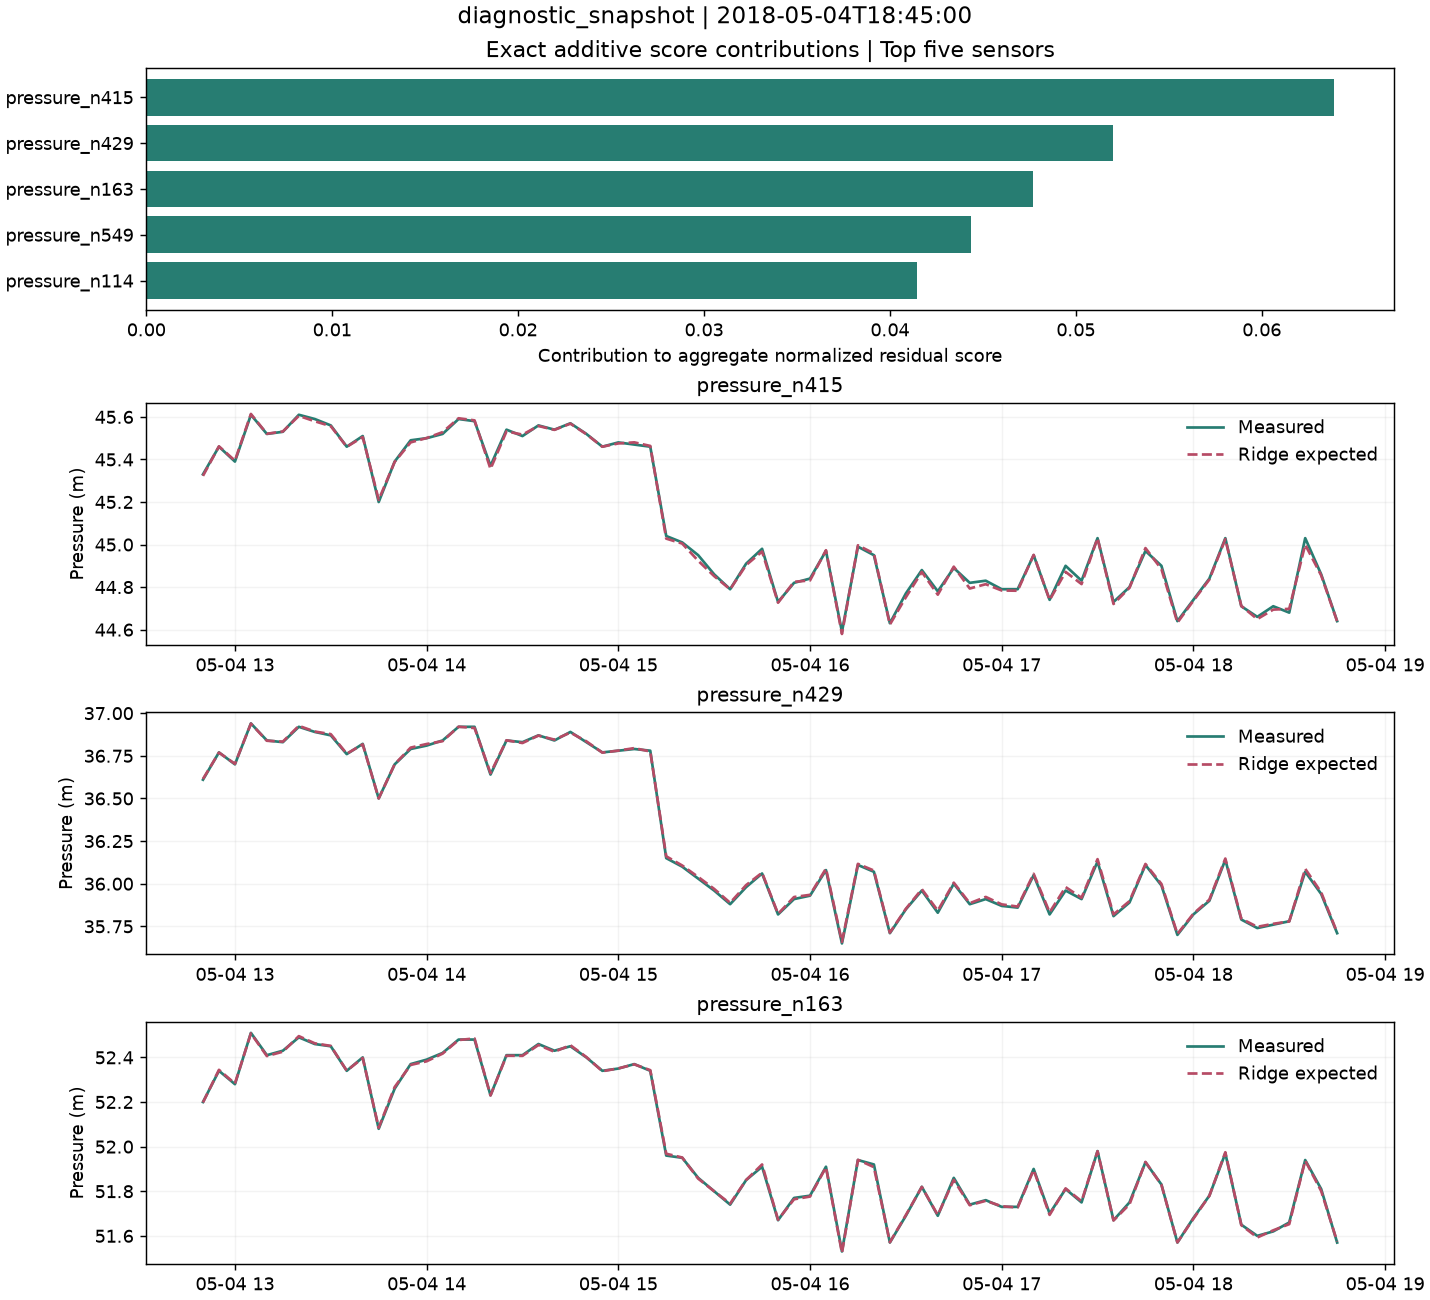

The file beside this chart, header and first rows:
timestamp, pressure_n415__observed, pressure_n415__expected, pressure_n429__observed, pressure_n429__expected, pressure_n163__observed, pressure_n163__expected, flow_p227, flow_p235, flow_PUMP_1
2018-05-04 12:50:00, 45.33, 45.32, 36.61, 36.61, 52.2, 52.2, 103.8, 107.5, 0.0
2018-05-04 12:55:00, 45.46, 45.46, 36.77, 36.77, 52.34, 52.34, 97.05, 102.7, 0.0
2018-05-04 13:00:00, 45.39, 45.39, 36.7, 36.7, 52.28, 52.28, 100.6, 105, 0.0
2018-05-04 13:05:00, 45.61, 45.61, 36.94, 36.94, 52.51, 52.51, 88.74, 94.28, 0.0
2018-05-04 13:10:00, 45.52, 45.52, 36.84, 36.84, 52.41, 52.41, 95.07, 98.15, 0.0
2018-05-04 13:15:00, 45.53, 45.53, 36.83, 36.83, 52.43, 52.43, 93.73, 94.93, 0.0
2018-05-04 13:20:00, 45.61, 45.6, 36.92, 36.93, 52.49, 52.5, 88.11, 93.11, 0.0
2018-05-04 13:25:00, 45.59, 45.58, 36.89, 36.89, 52.46, 52.46, 92.23, 95.66, 0.0
2018-05-04 13:30:00, 45.56, 45.56, 36.87, 36.88, 52.45, 52.45, 92.74, 97.44, 0.0
2018-05-04 13:35:00, 45.46, 45.46, 36.76, 36.76, 52.34, 52.34, 97.75, 101.8, 0.0
2018-05-04 13:40:00, 45.51, 45.51, 36.82, 36.82, 52.4, 52.4, 95.55, 98.87, 0.0
2018-05-04 13:45:00, 45.2, 45.21, 36.5, 36.5, 52.08, 52.08, 108.4, 114.3, 0.0
2018-05-04 13:50:00, 45.39, 45.39, 36.7, 36.7, 52.26, 52.27, 100.9, 106.5, 0.0
2018-05-04 13:55:00, 45.49, 45.48, 36.79, 36.8, 52.37, 52.37, 97.27, 101.3, 0.0
2018-05-04 14:00:00, 45.5, 45.5, 36.81, 36.82, 52.39, 52.38, 96.59, 101, 0.0
2018-05-04 14:05:00, 45.52, 45.53, 36.84, 36.84, 52.42, 52.42, 96.32, 96.08, 0.0
2018-05-04 14:10:00, 45.59, 45.59, 36.92, 36.92, 52.48, 52.48, 89.41, 95.12, 0.0
2018-05-04 14:15:00, 45.58, 45.58, 36.92, 36.91, 52.48, 52.49, 89.75, 96.15, 0.0
2018-05-04 14:20:00, 45.37, 45.36, 36.64, 36.65, 52.23, 52.23, 104.5, 106.2, 0.0
2018-05-04 14:25:00, 45.54, 45.53, 36.84, 36.84, 52.41, 52.41, 96.68, 97.51, 0.0
2018-05-04 14:30:00, 45.51, 45.52, 36.83, 36.82, 52.41, 52.41, 93.45, 97.24, 0.0
2018-05-04 14:35:00, 45.56, 45.56, 36.87, 36.87, 52.46, 52.46, 93.34, 94.8, 0.0
2018-05-04 14:40:00, 45.54, 45.54, 36.84, 36.84, 52.43, 52.43, 95.58, 96.1, 0.0
2018-05-04 14:45:00, 45.57, 45.57, 36.89, 36.89, 52.45, 52.45, 92.29, 94.87, 0.0
2018-05-04 14:50:00, 45.52, 45.52, 36.83, 36.83, 52.4, 52.4, 94.44, 98.93, 0.0
2018-05-04 14:55:00, 45.46, 45.46, 36.77, 36.77, 52.34, 52.34, 97.01, 103, 0.0
2018-05-04 15:00:00, 45.48, 45.48, 36.78, 36.78, 52.35, 52.35, 97.03, 99.86, 0.0
2018-05-04 15:05:00, 45.47, 45.48, 36.79, 36.8, 52.37, 52.37, 95.42, 101.3, 0.0
2018-05-04 15:10:00, 45.46, 45.46, 36.78, 36.78, 52.34, 52.34, 95.88, 101.1, 0.0
2018-05-04 15:15:00, 45.04, 45.03, 36.15, 36.16, 51.96, 51.97, 106, 112.6, 44.14
2018-05-04 15:20:00, 45.01, 45, 36.1, 36.11, 51.95, 51.95, 109, 113, 44.13
2018-05-04 15:25:00, 44.95, 44.92, 36.03, 36.04, 51.86, 51.86, 111.2, 119.7, 44.11
2018-05-04 15:30:00, 44.86, 44.85, 35.96, 35.97, 51.8, 51.8, 112.9, 123, 44.09
2018-05-04 15:35:00, 44.79, 44.79, 35.88, 35.89, 51.74, 51.74, 115.8, 121.8, 44.07
2018-05-04 15:40:00, 44.91, 44.9, 35.98, 35.99, 51.85, 51.85, 115.5, 116.8, 44.1
2018-05-04 15:45:00, 44.98, 44.97, 36.06, 36.06, 51.91, 51.92, 111.6, 112.4, 44.11
2018-05-04 15:50:00, 44.73, 44.73, 35.82, 35.82, 51.67, 51.67, 118.2, 126.9, 44.06
2018-05-04 15:55:00, 44.82, 44.82, 35.91, 35.92, 51.77, 51.76, 115.8, 122.5, 44.08
2018-05-04 16:00:00, 44.84, 44.83, 35.93, 35.93, 51.78, 51.78, 114, 120.1, 44.08
2018-05-04 16:05:00, 44.97, 44.97, 36.08, 36.09, 51.91, 51.91, 109.8, 114.9, 44.11
2018-05-04 16:10:00, 44.59, 44.58, 35.65, 35.66, 51.53, 51.52, 126.6, 130.6, 44.01
2018-05-04 16:15:00, 44.99, 45, 36.11, 36.12, 51.94, 51.94, 108.7, 114.3, 44.11
2018-05-04 16:20:00, 44.95, 44.96, 36.07, 36.08, 51.92, 51.91, 109.7, 116.8, 44.1
2018-05-04 16:25:00, 44.63, 44.62, 35.71, 35.71, 51.57, 51.57, 121.9, 131.7, 44.02
2018-05-04 16:30:00, 44.77, 44.75, 35.85, 35.85, 51.69, 51.69, 119.5, 125.4, 44.05
2018-05-04 16:35:00, 44.88, 44.87, 35.96, 35.97, 51.82, 51.82, 111.3, 120.4, 44.07
2018-05-04 16:40:00, 44.78, 44.76, 35.83, 35.84, 51.69, 51.69, 118.2, 122.8, 44.04
2018-05-04 16:45:00, 44.89, 44.9, 36.0, 36.01, 51.86, 51.85, 109.7, 119.8, 44.08
2018-05-04 16:50:00, 44.82, 44.79, 35.88, 35.89, 51.74, 51.74, 116.8, 123.5, 44.05
2018-05-04 16:55:00, 44.83, 44.81, 35.91, 35.92, 51.76, 51.76, 113.5, 123.3, 44.05
2018-05-04 17:00:00, 44.79, 44.78, 35.87, 35.88, 51.73, 51.73, 116.1, 123.2, 44.04
2018-05-04 17:05:00, 44.79, 44.78, 35.86, 35.87, 51.73, 51.73, 118.8, 122.3, 44.04
2018-05-04 17:10:00, 44.95, 44.95, 36.05, 36.06, 51.9, 51.9, 111.6, 117, 44.08
2018-05-04 17:15:00, 44.74, 44.74, 35.82, 35.83, 51.7, 51.69, 116.2, 126.2, 44.03
2018-05-04 17:20:00, 44.9, 44.87, 35.96, 35.98, 51.81, 51.81, 112.8, 120.8, 44.06
2018-05-04 17:25:00, 44.83, 44.81, 35.91, 35.92, 51.75, 51.76, 113.1, 122.2, 44.04
2018-05-04 17:30:00, 45.03, 45.03, 36.13, 36.14, 51.98, 51.98, 107.1, 113.7, 44.09
2018-05-04 17:35:00, 44.73, 44.72, 35.81, 35.82, 51.67, 51.67, 117.3, 126.2, 44.02
2018-05-04 17:40:00, 44.8, 44.8, 35.89, 35.9, 51.75, 51.74, 116.6, 123, 44.03
2018-05-04 17:45:00, 44.97, 44.98, 36.11, 36.12, 51.93, 51.93, 107.3, 115.7, 44.08
... 12 more rows
